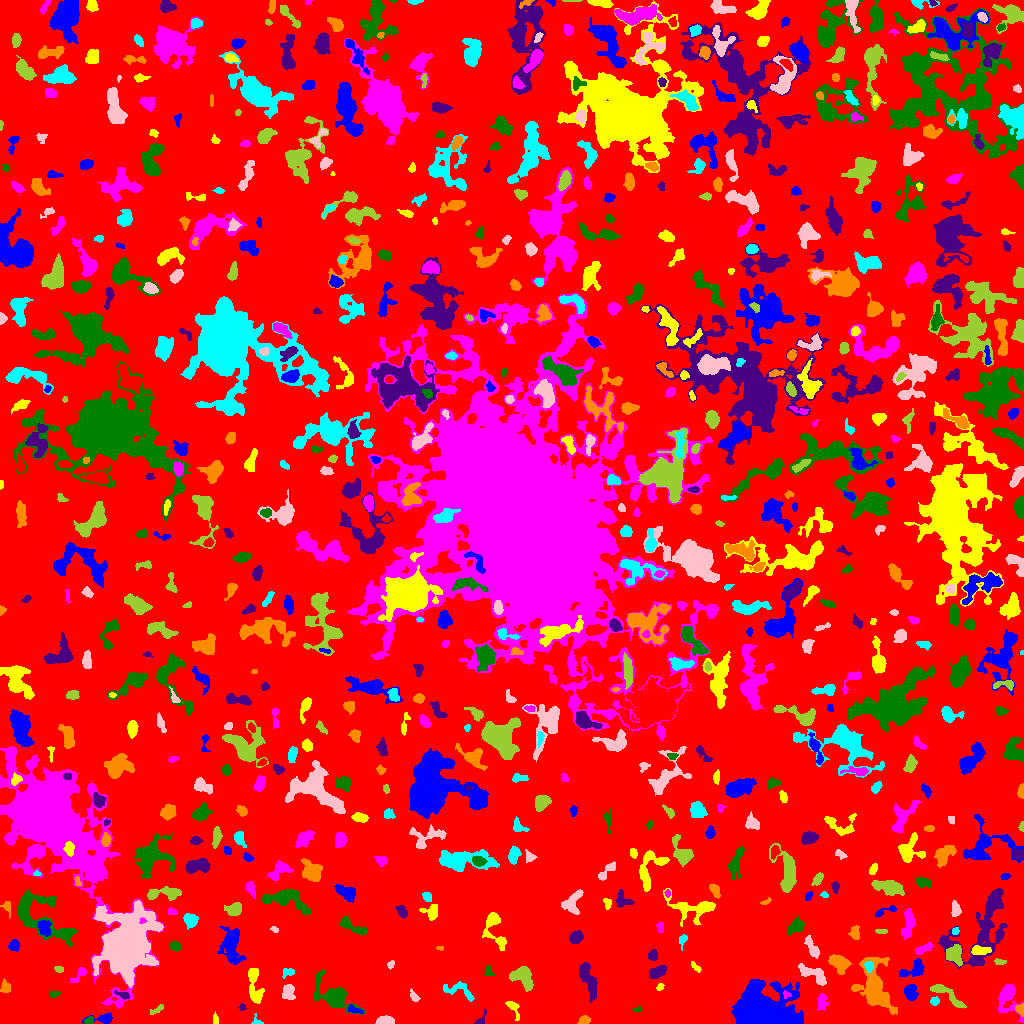

The table this chart was drawn from, first rows:
ID, X, Y, A, B, theta, total_flux, mu_max, mu_median, mu_mean, R_fwhm, R_e, R10, R90, x_start, x_end, y_start, y_end, area, greylevel
0, 522, 513.5, 301.8, 295.9, -0.931, 1395834, 10.0, 2.0, 1.866, 125.9, 229, 88.84, 369.6, 0, 1023, 0, 1023, 747874, 1.866
1, 103.9, 4.763, 6.357, 2.367, 0.06221, 346.0, 5.0, 2.0, 2.276, 4.146, 3.7, 1.382, 6.05, 82, 112, 0, 11, 152, 6.276
2, 512.7, 15.8, 5.808, 2.114, -1.013, 193.0, 5.0, 1.0, 1.485, 2.706, 3.192, 1.128, 5.352, 505, 519, 3, 22, 130, 6.485
3, 1008, 26.77, 8.69, 5.009, -1.356, 1218, 11.0, 2.0, 2.964, 4.72, 5.412, 2.034, 9.407, 997, 1023, 1, 39, 411, 6.964
4, 89.2, 2.625, 2.268, 1.727, 0.4484, 208.0, 6.0, 3.0, 3.104, 3.568, 2.459, 0.9772, 3.909, 84, 93, 0, 7, 67, 9.104
5, 480.2, 1.378, 2.227, 1.208, 0.1411, 82.0, 4.0, 1.0, 1.065, 2.821, 1.954, 0.7979, 3.192, 474, 486, 0, 14, 77, 6.065
6, 584.0, 3.209, 2.736, 1.983, 0.275, 335.0, 7.0, 4.0, 3.602, 3.868, 2.985, 1.128, 4.618, 577, 590, 0, 8, 93, 7.602
7, 256.2, 2.167, 3.067, 2.55, -0.6343, 120.0, 8.0, 2.0, 2.069, 1.262, 2.111, 0.5642, 3.613, 251, 263, 0, 10, 58, 7.069
8, 384.7, 2.845, 3.778, 2.022, 0.05222, 722.0, 12.0, 5.0, 5.157, 4.37, 3.432, 1.382, 5.47, 375, 394, 0, 8, 140, 9.157
9, 157.2, 13.83, 4.091, 1.471, 0.5498, 170.0, 5.0, 2.0, 2.099, 2.646, 2.821, 0.9772, 4.442, 150, 163, 9, 19, 81, 6.099
10, 297.9, 3.363, 5.19, 2.134, -0.08766, 477.0, 7.0, 2.0, 2.421, 3.989, 3.568, 1.382, 6.024, 288, 313, 0, 11, 197, 7.421
11, 354, 13.78, 4.378, 1.687, -0.3558, 137.0, 4.0, 1.0, 1.557, 3.613, 3.038, 0.9772, 4.787, 348, 363, 10, 19, 88, 7.557
12, 215.2, 4.066, 2.823, 1.453, -1.508, 106.0, 3.0, 2.0, 1.828, 3.7, 2.646, 0.9772, 3.742, 213, 218, 0, 12, 58, 6.828
13, 821.9, 21.27, 4.437, 2.372, 1.456, 294.0, 4.0, 2.0, 2.0, 5.585, 3.868, 1.493, 6.024, 817, 828, 13, 30, 147, 6.0
14, 637.6, 14.21, 2.173, 1.253, 0.2182, 89.0, 5.0, 2.0, 2.07, 2.111, 1.954, 0.5642, 3.241, 632, 642, 12, 17, 43, 6.07
15, 241.8, 16.3, 1.852, 1.678, 1.468, 94.0, 3.0, 2.0, 2.043, 3.241, 2.185, 0.9772, 3.338, 238, 246, 13, 20, 46, 8.043
16, 1021, 13.88, 2.608, 1.985, -1.286, 386.0, 13.0, 4.0, 4.488, 2.459, 2.523, 0.7979, 4.334, 1015, 1023, 7, 20, 86, 10.49
17, 934.4, 22.28, 2.073, 1.794, 0.258, 92.0, 3.0, 1.0, 1.26, 3.038, 2.459, 0.9772, 3.868, 930, 939, 18, 27, 73, 6.26
18, 288.1, 31.16, 3.916, 2.992, 1.546, 637.0, 7.0, 4.0, 3.599, 5.441, 4.222, 1.693, 6.457, 282, 295, 24, 39, 177, 7.599
19, 945.5, 29.66, 11.47, 2.669, -0.6096, 1200, 10.0, 4.0, 4.225, 5.528, 5.015, 1.871, 8.234, 930, 966, 15, 39, 284, 7.225
20, 52.14, 16.32, 10.13, 4.199, 1.24, 1219, 10.0, 4.0, 3.997, 5.726, 5.528, 2.034, 8.74, 44, 69, 0, 34, 305, 6.997
21, 910.4, 31.45, 3.925, 2.895, -1.452, 693.0, 7.0, 3.0, 3.647, 5.47, 4.334, 1.693, 6.652, 904, 918, 23, 39, 190, 7.647
22, 254.2, 37, 10.82, 3.12, -1.45, 935.0, 8.0, 3.0, 2.758, 5.441, 5.754, 2.111, 8.992, 248, 264, 20, 55, 339, 6.758
23, 786, 28.68, 1.881, 1.741, -0.8701, 128.0, 5.0, 2.0, 2.56, 2.764, 2.111, 0.7979, 3.29, 783, 791, 25, 33, 50, 10.56
24, 53.58, 29.54, 2.619, 1.557, 0.2248, 76.0, 2.0, 1.0, 1.118, 4.029, 2.394, 0.9772, 3.7, 49, 61, 26, 32, 68, 9.118
25, 123.4, 28.5, 3.426, 1.619, -0.3322, 164.0, 4.0, 2.0, 1.907, 3.827, 2.706, 1.128, 4.406, 114, 129, 24, 33, 86, 8.907
26, 5.248, 35.92, 3.132, 2.274, -1.416, 298.0, 6.0, 2.0, 2.661, 4.029, 3.192, 1.262, 5.078, 0, 10, 31, 45, 112, 6.661
27, 458.9, 32.98, 9.457, 3.797, -0.3222, 419.0, 3.0, 2.0, 1.696, 6.817, 5.262, 2.034, 7.899, 443, 474, 22, 42, 247, 5.696
28, 413.9, 26.89, 2.974, 1.538, -0.9904, 160.0, 5.0, 2.0, 1.928, 2.821, 2.523, 0.9772, 4.107, 410, 420, 22, 35, 83, 6.928
29, 522.9, 45.86, 6.756, 4.429, -0.7783, 1073, 7.0, 3.0, 2.956, 6.699, 6.077, 2.459, 9.288, 509, 533, 32, 57, 363, 6.956
30, 232.7, 38.1, 2.89, 1.451, 1.119, 52.0, 2.0, 0.0, 0.4952, 3.742, 2.326, 0.7979, 3.478, 225, 238, 32, 43, 105, 5.495
31, 761, 11.06, 12.93, 8.467, -0.09604, 41319, 63.0, 11.0, 18.36, 12.93, 11.24, 4.618, 19.2, 731, 803, 0, 44, 2250, 22.36
32, 660.1, 36.5, 2.003, 1.319, 0.6289, 80.0, 3.0, 2.0, 1.6, 2.985, 2.034, 0.7979, 3.141, 656, 664, 33, 40, 50, 6.6
33, 81.65, 51.35, 2.098, 1.821, 0.903, 165.0, 5.0, 1.0, 1.341, 3.141, 2.523, 0.9772, 3.868, 70, 86, 41, 56, 123, 7.341
34, 333.5, 26.7, 11.12, 5.661, -0.5991, 1977, 10.0, 2.0, 3.032, 6.676, 7.225, 2.706, 12.19, 314, 365, 8, 54, 652, 7.032
35, 588.5, 44.14, 9.88, 2.939, -1.2, 1420, 9.0, 3.0, 3.66, 6.652, 6.05, 2.326, 9.508, 579, 597, 21, 61, 388, 7.66
36, 874.9, 35.7, 13.38, 7.009, -1.277, 3959, 11.0, 3.0, 3.908, 8.463, 9.009, 3.385, 15.11, 851, 897, 9, 66, 1013, 7.908
37, 288.5, 51.28, 3.22, 1.964, 0.1744, 107.0, 3.0, 1.0, 1.163, 2.764, 2.646, 0.9772, 4.514, 282, 294, 45, 55, 92, 6.163
38, 813.5, 49.31, 8.558, 3.279, -0.4662, 822.0, 6.0, 3.0, 2.731, 7.203, 5.585, 2.185, 8.556, 798, 826, 38, 60, 301, 6.731
39, 59.08, 54.9, 2.314, 1.108, -0.1448, 62.0, 3.0, 1.0, 1.088, 2.646, 2.034, 0.7979, 3.09, 54, 63, 51, 57, 57, 6.088
40, 717.9, 54.47, 9.78, 6.8, 0.3824, 2641, 10.0, 3.0, 3.314, 7.858, 7.939, 2.985, 13.54, 688, 737, 35, 72, 797, 7.314
41, 914.4, 54.57, 6.956, 3.612, 0.4912, 665.0, 7.0, 2.0, 2.628, 4.334, 4.951, 1.954, 7.838, 899, 924, 47, 65, 253, 7.628
42, 694.9, 57.37, 3.163, 1.006, -0.6371, 51.0, 3.0, 1.0, 0.75, 1.954, 1.871, 0.5642, 3.141, 691, 701, 51, 62, 68, 8.75
43, 50.76, 203, 33.13, 15.76, -1.013, 109305, 89.0, 6.0, 12.38, 14.07, 18.26, 6.531, 39.9, 0, 164, 15, 277, 8832, 15.38
44, 488.5, 51.94, 2.723, 1.543, -1.316, 71.0, 3.0, 1.0, 0.9342, 2.394, 2.257, 0.7979, 3.7, 484, 494, 48, 58, 76, 6.934
45, 658.1, 52.07, 4.442, 2.147, 0.4767, 608.0, 9.0, 3.0, 3.251, 4.222, 3.827, 1.382, 6.155, 649, 666, 45, 58, 187, 8.251
46, 838.4, 60.99, 5.286, 3.362, -0.5662, 1135, 9.0, 4.0, 3.941, 6.024, 5.109, 2.034, 8.117, 828, 851, 49, 69, 288, 7.941
47, 868.8, 57.2, 2.776, 1.98, -1.342, 203.0, 4.0, 2.0, 2.333, 4.549, 3.038, 1.262, 4.514, 864, 873, 51, 62, 87, 11.33
48, 390.3, 58.78, 2.038, 1.449, 1.366, 59.0, 3.0, 1.0, 1.093, 2.257, 1.954, 0.5642, 3.192, 387, 394, 54, 63, 54, 6.093
49, 999.2, 61.37, 2.879, 1.439, -0.009257, 150.0, 5.0, 2.0, 2.273, 3.038, 2.523, 0.9772, 3.909, 994, 1006, 59, 65, 66, 7.273
50, 45.35, 71.25, 2.091, 1.485, -0.4484, 99.0, 4.0, 1.5, 1.597, 3.141, 2.185, 0.7979, 3.568, 41, 50, 68, 75, 62, 6.597
51, 231, 78.89, 9.307, 4.678, -1.399, 2734, 14.0, 4.0, 4.917, 6.58, 6.91, 2.585, 11.56, 217, 246, 59, 97, 556, 7.917
52, 979.5, 72.86, 5.074, 2.035, 0.0139, 338.0, 5.0, 2.0, 2.153, 3.909, 3.827, 1.493, 6.206, 971, 991, 69, 78, 157, 9.153
53, 923.4, 74.7, 5.147, 1.93, 0.4145, 304.0, 4.0, 2.0, 2.219, 5.754, 3.868, 1.493, 5.726, 915, 932, 69, 81, 137, 8.219
54, 175.2, 77.21, 2.414, 2.039, -0.8911, 277.0, 7.0, 2.0, 2.663, 3.338, 2.821, 1.128, 4.514, 169, 181, 72, 82, 104, 7.663
55, 652.7, 68.13, 2.457, 2.389, 1.244, 310.0, 6.0, 3.0, 3.163, 4.406, 3.09, 1.262, 4.853, 648, 657, 63, 74, 98, 7.163
56, 439.7, 75.5, 1.692, 0.9574, 0.0, 30.0, 3.0, 1.0, 0.9091, 1.128, 1.596, 0.0, 2.523, 436, 443, 73, 77, 33, 7.909
57, 682.7, 83.74, 2.778, 1.843, 1.136, 155.0, 4.0, 2.0, 1.89, 3.785, 2.646, 0.9772, 4.222, 679, 687, 73, 89, 82, 7.89
58, 812.6, 74.41, 5.799, 2.108, -1.074, 570.0, 9.0, 2.0, 3.048, 3.523, 3.909, 1.382, 6.555, 804, 819, 65, 88, 187, 7.048
59, 954.7, 69.17, 4.416, 3.719, -1.394, 826.0, 9.0, 3.0, 3.117, 4.549, 4.787, 1.784, 7.674, 946, 962, 57, 79, 265, 9.117
... 736 more rows
